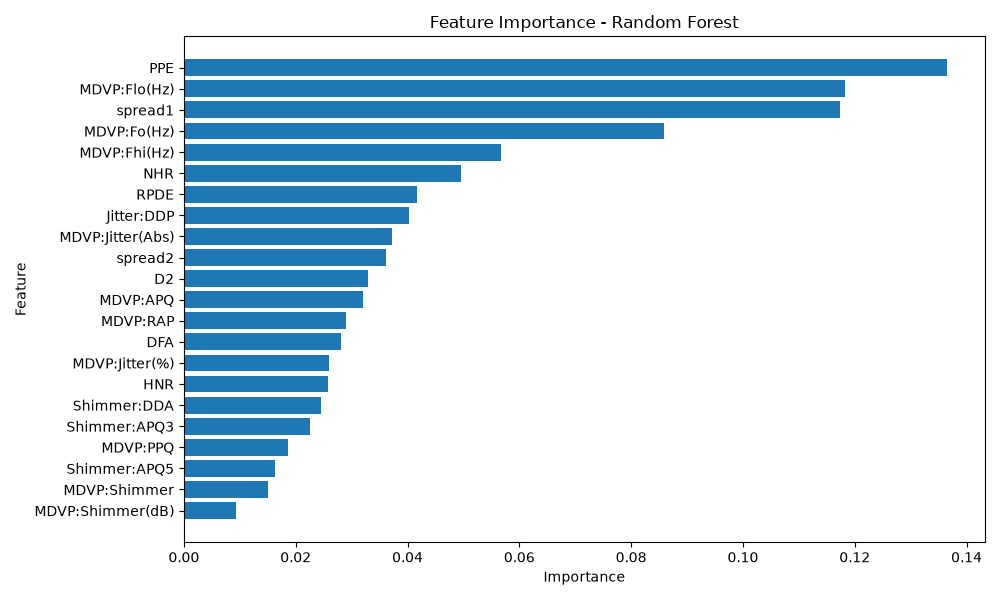

The data file committed next to this chart (first rows):
Feature, Importance
PPE, 0.1365
MDVP:Flo(Hz), 0.1183
spread1, 0.1174
MDVP:Fo(Hz), 0.08592
MDVP:Fhi(Hz), 0.05667
NHR, 0.04964
RPDE, 0.04167
Jitter:DDP, 0.0403
MDVP:Jitter(Abs), 0.03728
spread2, 0.03609
D2, 0.0329
MDVP:APQ, 0.03196
MDVP:RAP, 0.02903
DFA, 0.02816
MDVP:Jitter(%), 0.0259
HNR, 0.02584
Shimmer:DDA, 0.02454
Shimmer:APQ3, 0.02257
MDVP:PPQ, 0.01859
Shimmer:APQ5, 0.01631
MDVP:Shimmer, 0.01511
MDVP:Shimmer(dB), 0.009363
